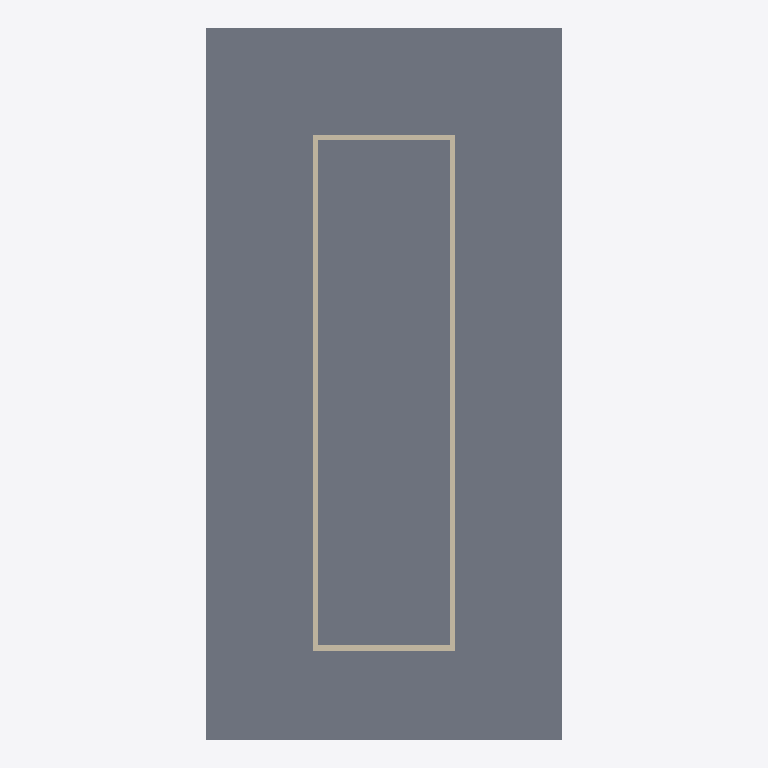
Plan cut of the same IFC building model at storey 'EG' (level 0.00 m, cut at 1.40 m), seen from above with north up, elements coloured by IFC class: 4 walls (beige), 2 slabs (grey). Cut surfaces are drawn darker.
Extent 20.0 m × 40.0 m × 9.1 m (x, y, z). Storeys (3): EG at 0.00 m; 1. OG at 3.00 m; 2. OG at 6.00 m. Elements (16): 12 IfcWall, 4 IfcSlab.

HEADER;
FILE_DESCRIPTION(('ViewDefinition[DesignTransferView]'),'2;1');
FILE_NAME('/dev/null','2026-11-18T12:07:31+00:00',(''),(''),'IfcOpenShell 0.9.0.post1','IfcOpenShell 0.9.0.post1','Nobody');
FILE_SCHEMA(('IFC4'));
ENDSEC;
DATA;
#1=IFCPROJECT('1NVmrPaA58VvvA8Cu5c9Rr',$,'Bebauungsstudie',$,$,$,$,(#10),#5);
#12=IFCSITE('1cwOBx8lf50OyL2DwCgSke',$,'Bauplatz',$,$,$,$,$,$,$,$,$,$,$);
#14=IFCBUILDING('3JLimQA255qvWMZ2qBgxPC',$,'Baukörper',$,$,$,$,$,$,$,$,$);
#35=IFCBUILDINGSTOREY('37M24s3uPB$ROVfzqQl7i0',$,'EG',$,$,#41,$,$,$,0.0);
#158=IFCBUILDINGSTOREY('37CrDZnZX93PqCS43oGdiZ',$,'1. OG',$,$,#163,$,$,$,3.0);
#280=IFCBUILDINGSTOREY('3b06n9XZbEhhCXxf9krSEW',$,'2. OG',$,$,#285,$,$,$,6.0);
#16=IFCSLAB('37PQDSEAX5CwgvVT5qH79w',$,'Bauplatz',$,$,#34,#23,$,.BASESLAB.);
#42=IFCSLAB('1VdQZAr$fCTPFWrxcAdUF8',$,'Decke EG',$,$,#147,#49,$,.FLOOR.);
#72=IFCWALL('0FqdwYZgrD2uSFzRXgG$sf',$,'Außenwand EG',$,$,#137,#83,$,$);
#106=IFCWALL('1y1GIJbXbAie65YiTCaNjA',$,'Außenwand EG',$,$,#142,#117,$,$);
#55=IFCWALL('3szXdRO_f7v9NwG_A1sgJj',$,'Außenwand EG',$,$,#152,#66,$,$);
#89=IFCWALL('1BUn0KYLfAgR6PlSca$59l',$,'Außenwand EG',$,$,#157,#100,$,$);
ENDSEC;
